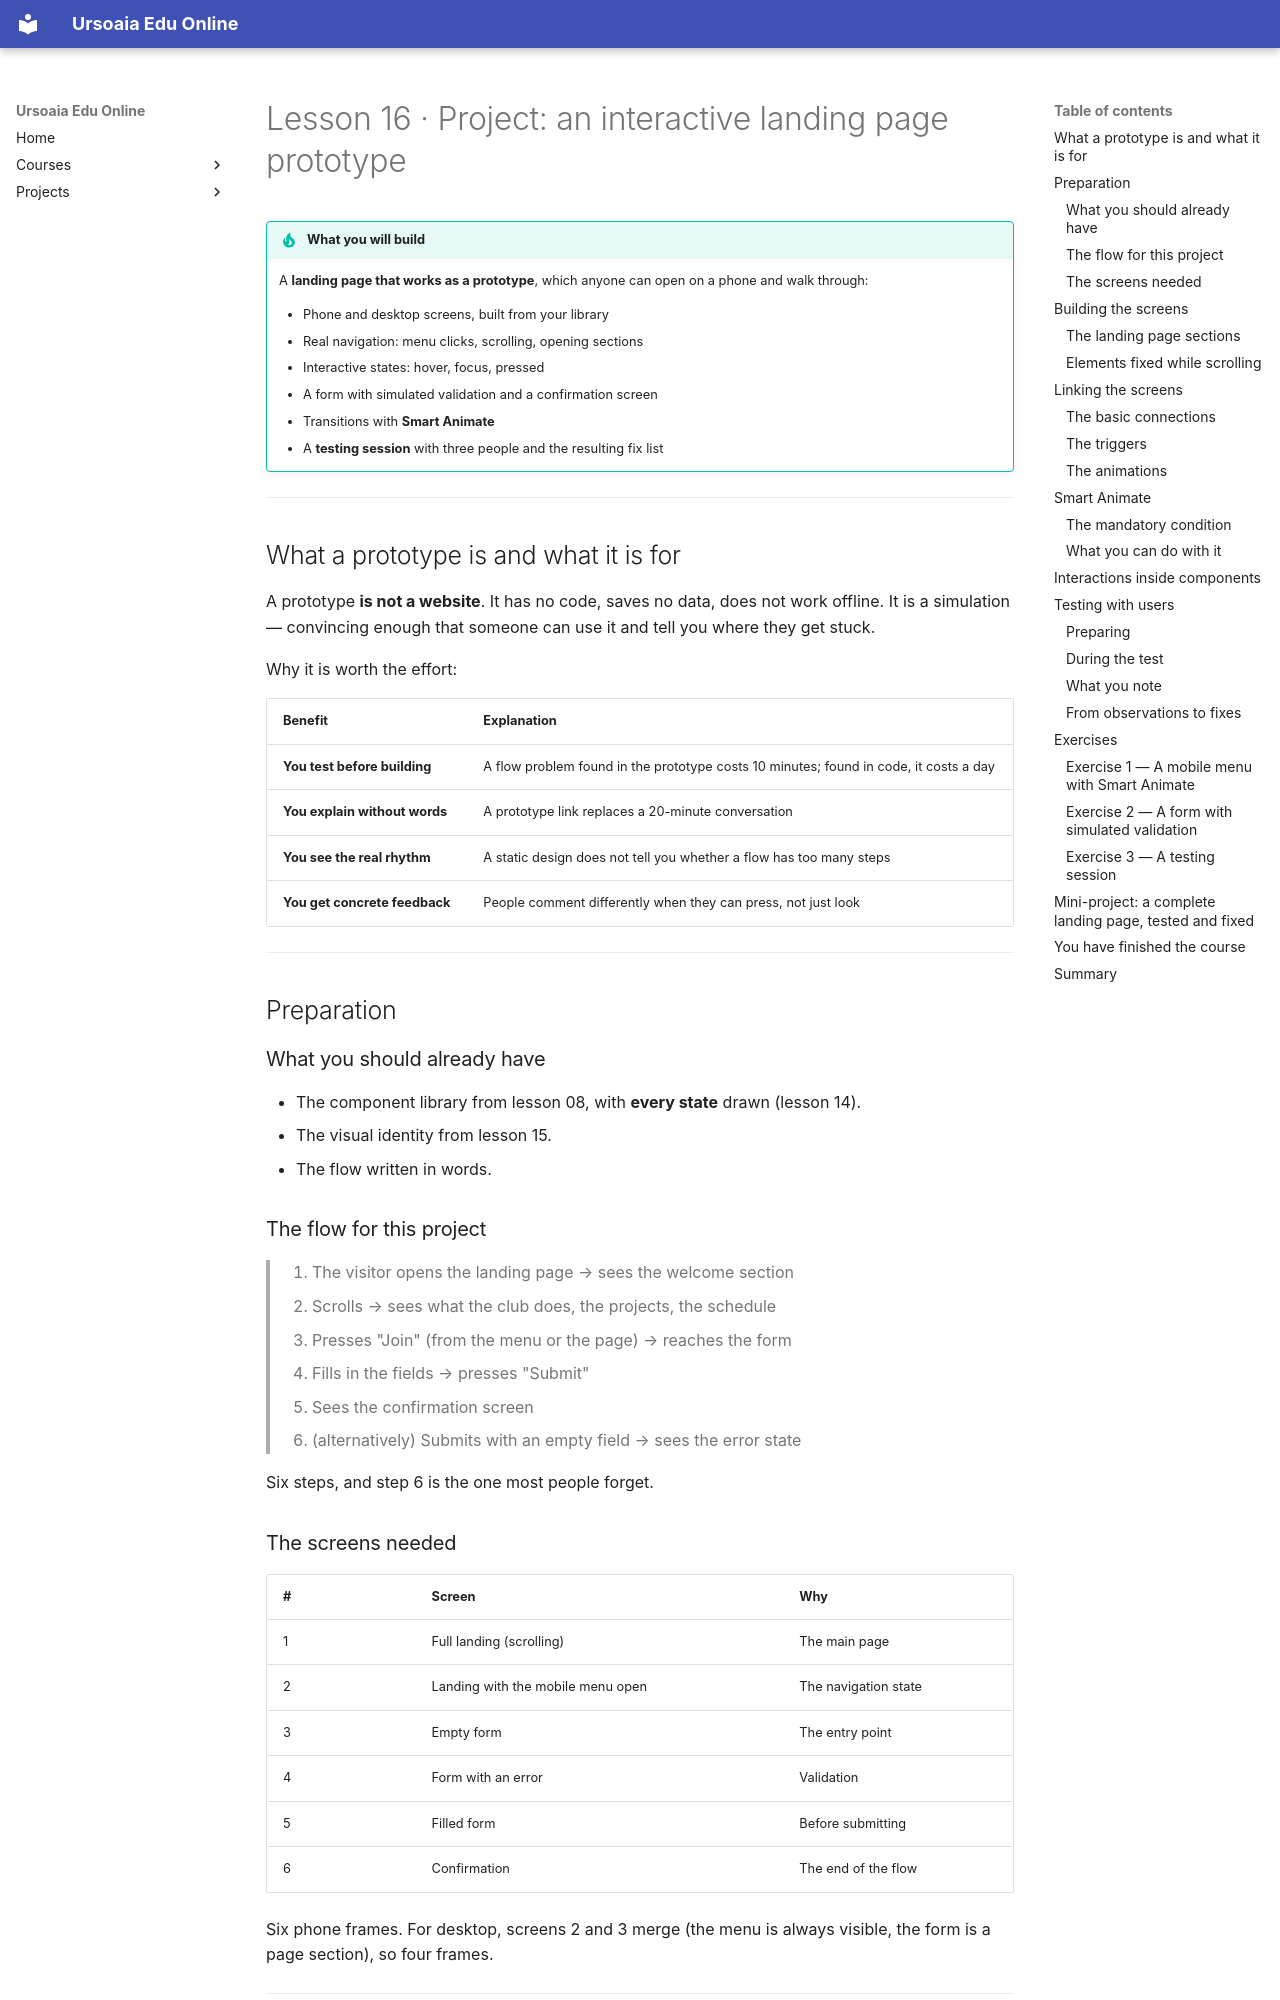

repository: ursoaia-edu/ursoaia-edu.online · page: courses/design-grafic/16-proiect-prototip-figma.en/index.html · generator: mkdocs

---
lesson: 16
tags: [capstone, prototype, figma, interaction, smart animate, testing]
summary: Capstone project — an interactive landing page in Figma, with linked screens, states, transitions and a real user testing session.
---

# Lesson 16 · Project: an interactive landing page prototype

!!! tip "What you will build"
    A **landing page that works as a prototype**, which anyone can open on a phone and walk through:

    - Phone and desktop screens, built from your library
    - Real navigation: menu clicks, scrolling, opening sections
    - Interactive states: hover, focus, pressed
    - A form with simulated validation and a confirmation screen
    - Transitions with **Smart Animate**
    - A **testing session** with three people and the resulting fix list

---

## What a prototype is and what it is for

A prototype **is not a website**. It has no code, saves no data, does not work offline. It is a simulation — convincing enough that someone can use it and tell you where they get stuck.

Why it is worth the effort:

| Benefit | Explanation |
|---------|-------------|
| **You test before building** | A flow problem found in the prototype costs 10 minutes; found in code, it costs a day |
| **You explain without words** | A prototype link replaces a 20-minute conversation |
| **You see the real rhythm** | A static design does not tell you whether a flow has too many steps |
| **You get concrete feedback** | People comment differently when they can press, not just look |

---

## Preparation

### What you should already have

- The component library from lesson 08, with **every state** drawn (lesson 14).
- The visual identity from lesson 15.
- The flow written in words.

### The flow for this project

> 1. The visitor opens the landing page → sees the welcome section
> 2. Scrolls → sees what the club does, the projects, the schedule
> 3. Presses "Join" (from the menu or the page) → reaches the form
> 4. Fills in the fields → presses "Submit"
> 5. Sees the confirmation screen
> 6. (alternatively) Submits with an empty field → sees the error state

Six steps, and step 6 is the one most people forget.

### The screens needed

| # | Screen | Why |
|---|--------|-----|
| 1 | Full landing (scrolling) | The main page |
| 2 | Landing with the mobile menu open | The navigation state |
| 3 | Empty form | The entry point |
| 4 | Form with an error | Validation |
| 5 | Filled form | Before submitting |
| 6 | Confirmation | The end of the flow |

Six phone frames. For desktop, screens 2 and 3 merge (the menu is always visible, the form is a page section), so four frames.

---

## Building the screens
